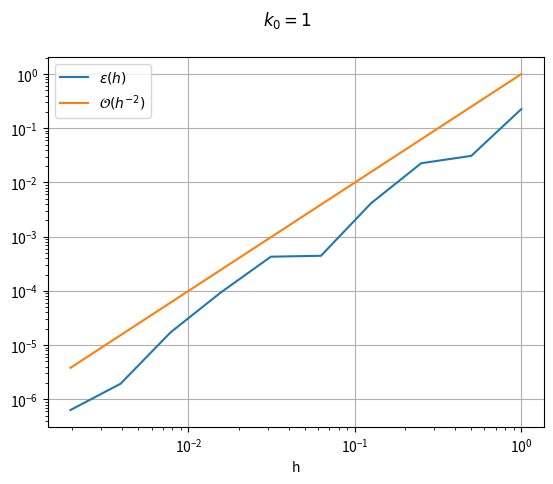

Generate this figure with matplotlib:
import numpy as np
import matplotlib.pyplot as plt
import sympy as sp

def A(h, k_0, a, b):

    N = int((b - a)/h)

    middle = np.ones(N) * -2
    up = down = np.ones(N-1)

    matrix = np.diag(up, 1) + np.diag(middle, 0) + np.diag(down, -1)
    matrix *= -k_0 / h**2

    return matrix

def g(h, k_0, a, b):

    x = np.arange(a, b, h)[1::]

    vector = np.cos(x)
    vector[0]  += k_0 / h**2
    vector[-1] += k_0 / h**2

    return vector

u = lambda x, k_0: 1/k_0 * (np.cos(x) + k_0 - 1)

def solve(h, k_0):

    a = 0
    b = 2 * np.pi

    matrix = A(h, k_0, a, b)
    vector = g(h, k_0, a, b)

    y = np.linalg.solve(matrix, vector)
    y = np.array([1] + list(y) + [1])

    x = np.array(list(np.arange(a, b, h)) + [b])

    return x, y

def convergence(k_0):

    H = [1 / 2**p for p in range(10)]
    E = []

    for h in H:


        x, y = solve(h, k_0)
        numerical  = y
        analytical = u(x, k_0)
        E += [max(abs(analytical - numerical))]

    H = np.array(H)
    E = np.array(E)

    plt.loglog(H, E,    label = '$\epsilon(h)$')
    plt.loglog(H, H**2, label = '$\mathcal{O}(h^{{-2}})$')

    plt.legend()
    plt.xlabel('h')
    plt.suptitle('$k_0 = {}$'.format(k_0))
    plt.grid(True)
    plt.show()

    return True

convergence(1)

k = sp.IndexedBase('k')

matrix = sp.Matrix([[k[2] * sp.pi, -k[1] * sp.pi, -k[1]],
                    [k[2],         -k[1],          0   ],
                    [0,                2 * sp.pi,  1   ]])

vector = sp.Matrix([2 * k[2] - k[1] * k[2] - k[1], 0, k[2] - 1])

system = (matrix, vector)

list(sp.linsolve(system))[0]
